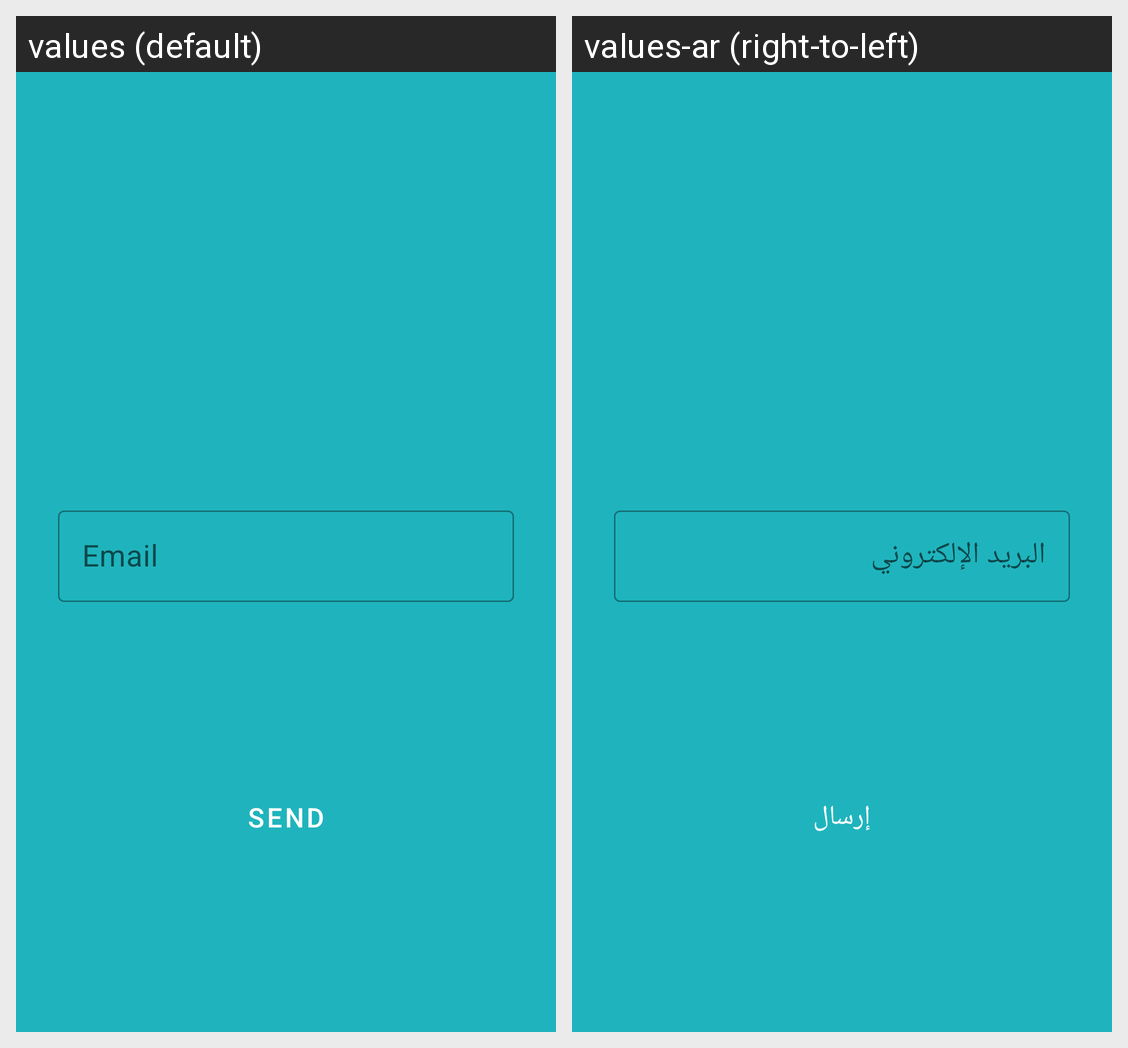

Locale-by-locale string values for the Android screen shown in this grid:
Android screen res/layout/activity_reset_password.xml rendered under 2 locales, left to right: values (default), values-ar (right-to-left). Device: Nexus 5 (rendered at 1080×1920; each locale shown at half size, 540×960, under a caption strip naming it); theme Theme.MyApplication.
Strings drawn on this screen, with the default value and each locale's value (text and hints the layout hard-codes, and strings that could not be matched under every locale, appear in the picture but are not listed):

email
  values: Email
  values-ar: البريد الإلكتروني

send
  values: Send
  values-ar: إرسال
